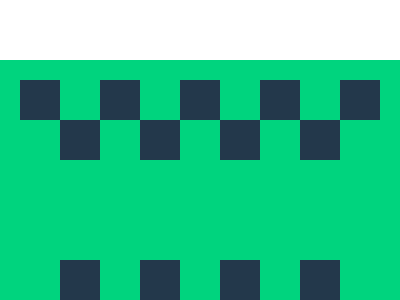

Give the HTML and CSS whose rendering is this image.

<!DOCTYPE html>
<html lang="en">

<head>
    <meta charset="UTF-8">
    <meta name="viewport" content="width=device-width, initial-scale=1.0">
    <title>Document</title>
</head>

<body>
    <div>
        <p></p>
        <p></p>
    </div>
    <style>
        * {
            margin: 0;
            padding: 0;
            box-sizing: border-box;
        }

        body {
            width: 100%;
            height: 100%;
            margin: 0;
            padding: 0;

            div {
                width: 400px;
                height: 300px;
                background: #00D47E;
                padding: 20px;
                display: flex;
                justify-content: space-between;
                flex-direction: column;
                margin: 20vh auto;

                p {
                    --box-width: 40px;

                    width: 100%;
                    height: calc(var(--box-width)*2);

                    background:
                        linear-gradient(90deg, #23384B, #23384B) 0% 0% / var(--box-width) 50% no-repeat,
                        linear-gradient(90deg, #23384B, #23384B) var(--box-width) var(--box-width) / var(--box-width) 50% no-repeat,
                        linear-gradient(90deg, #23384B, #23384B) calc(var(--box-width) * 2) 0% / var(--box-width) 50% no-repeat,
                        linear-gradient(90deg, #23384B, #23384B) calc(var(--box-width) * 3) var(--box-width) / var(--box-width) 50% no-repeat,
                        linear-gradient(90deg, #23384B, #23384B) calc(var(--box-width) * 4) 0 / var(--box-width) 50% no-repeat,
                        linear-gradient(90deg, #23384B, #23384B) calc(var(--box-width) * 5) var(--box-width) / var(--box-width) 50% no-repeat,
                        linear-gradient(90deg, #23384B, #23384B) calc(var(--box-width) * 6) 0 / var(--box-width) 50% no-repeat,
                        linear-gradient(90deg, #23384B, #23384B) calc(var(--box-width) * 7) var(--box-width) / var(--box-width) 50% no-repeat,
                        linear-gradient(90deg, #23384B, #23384B) calc(var(--box-width) * 8) 0 / var(--box-width) 50% no-repeat;

                    &:last-child {
                        rotate: 180deg;
                    }
                }
            }
        }
    </style>
</body>

</html>